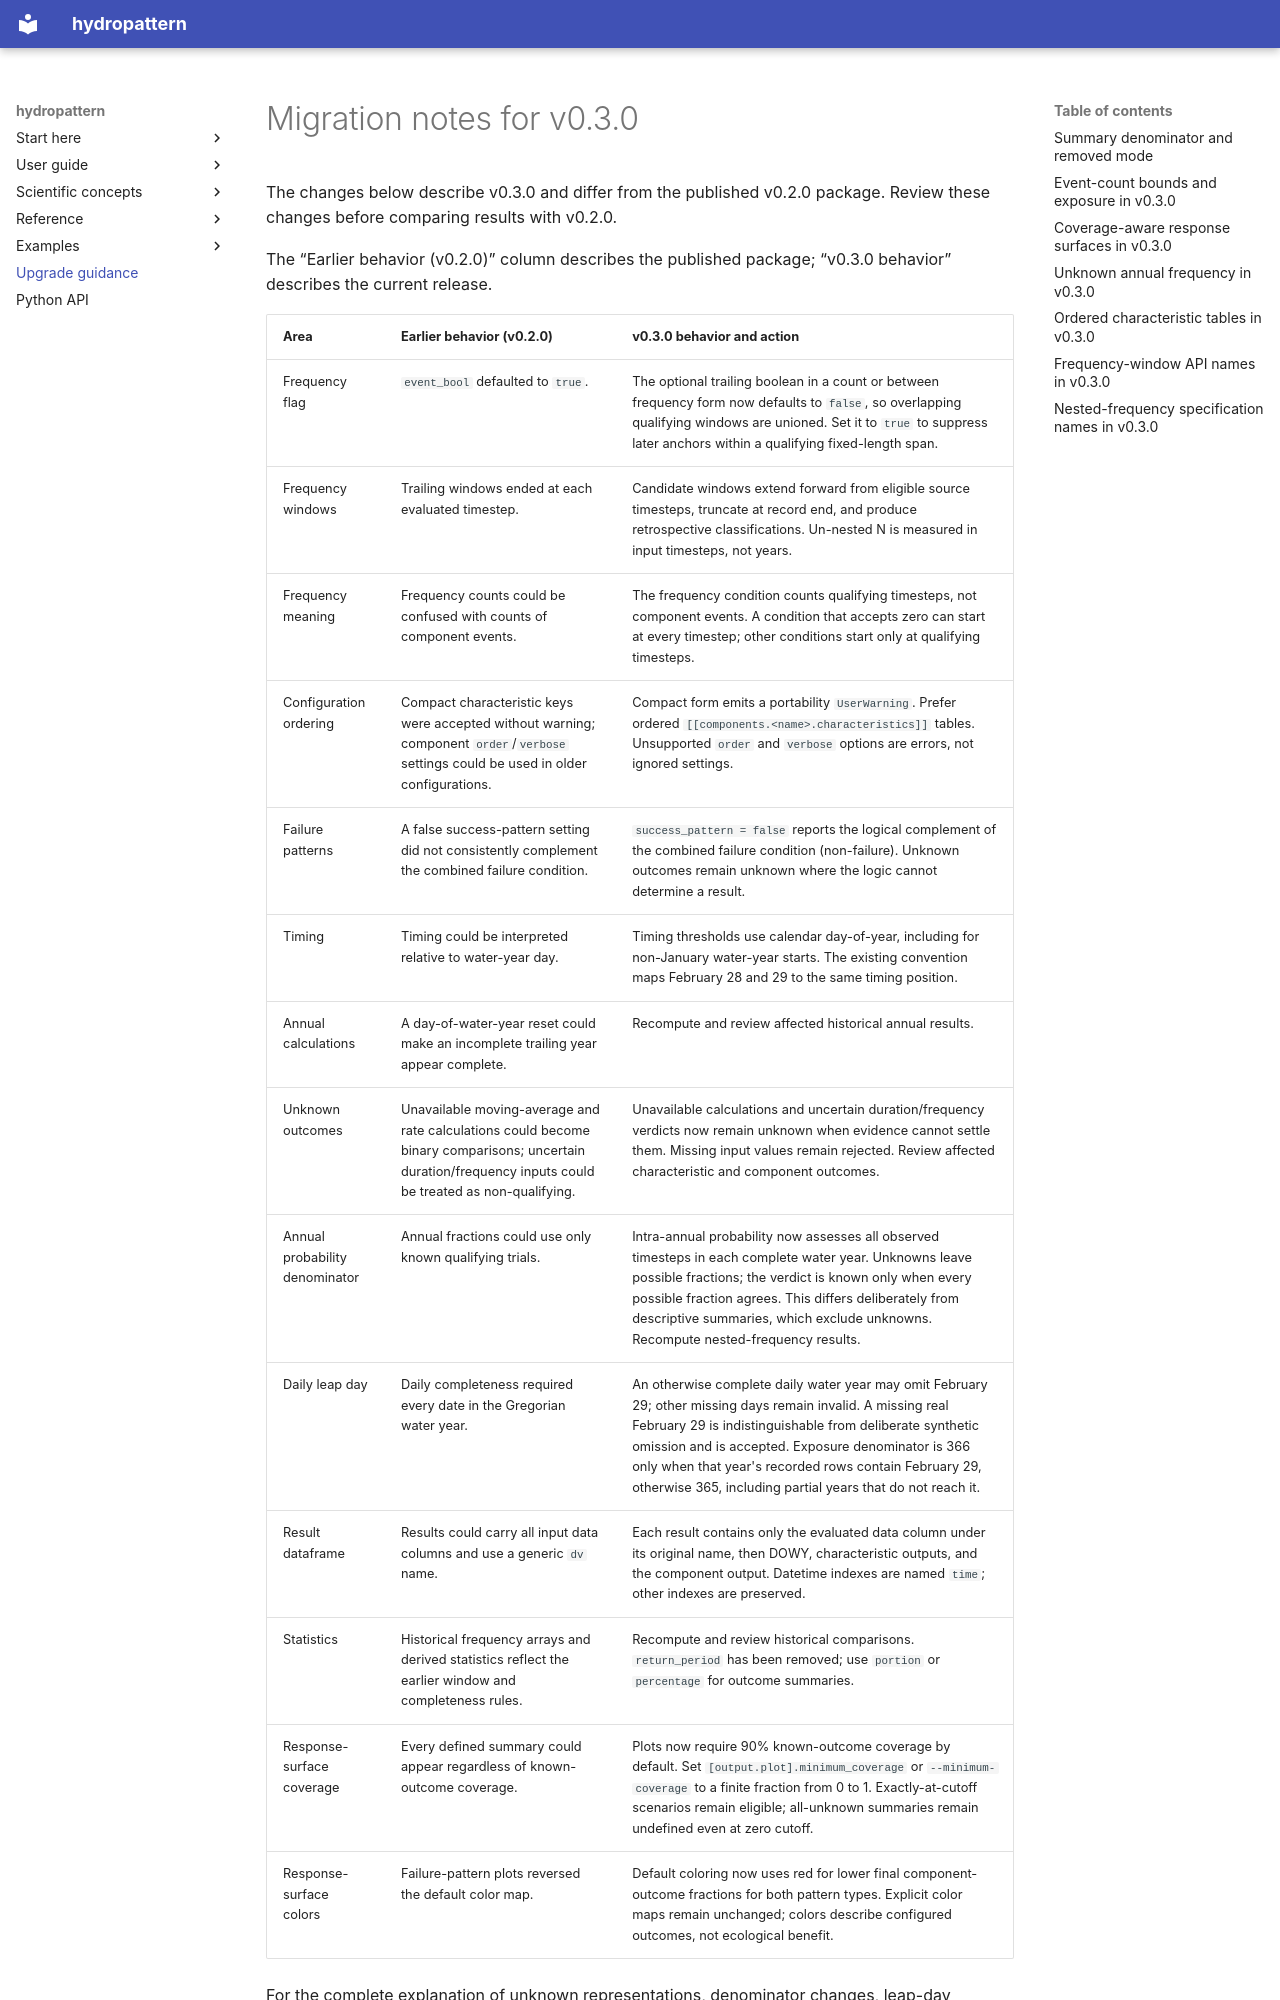

repository: JohnRushKucharski/hydropattern · page: migration/index.html · generator: mkdocs

# Migration notes for v0.3.0

The changes below describe v0.3.0 and differ from the published v0.2.0
package. Review these changes before comparing results with v0.2.0.

The “Earlier behavior (v0.2.0)” column describes the published package;
“v0.3.0 behavior” describes the current release.
